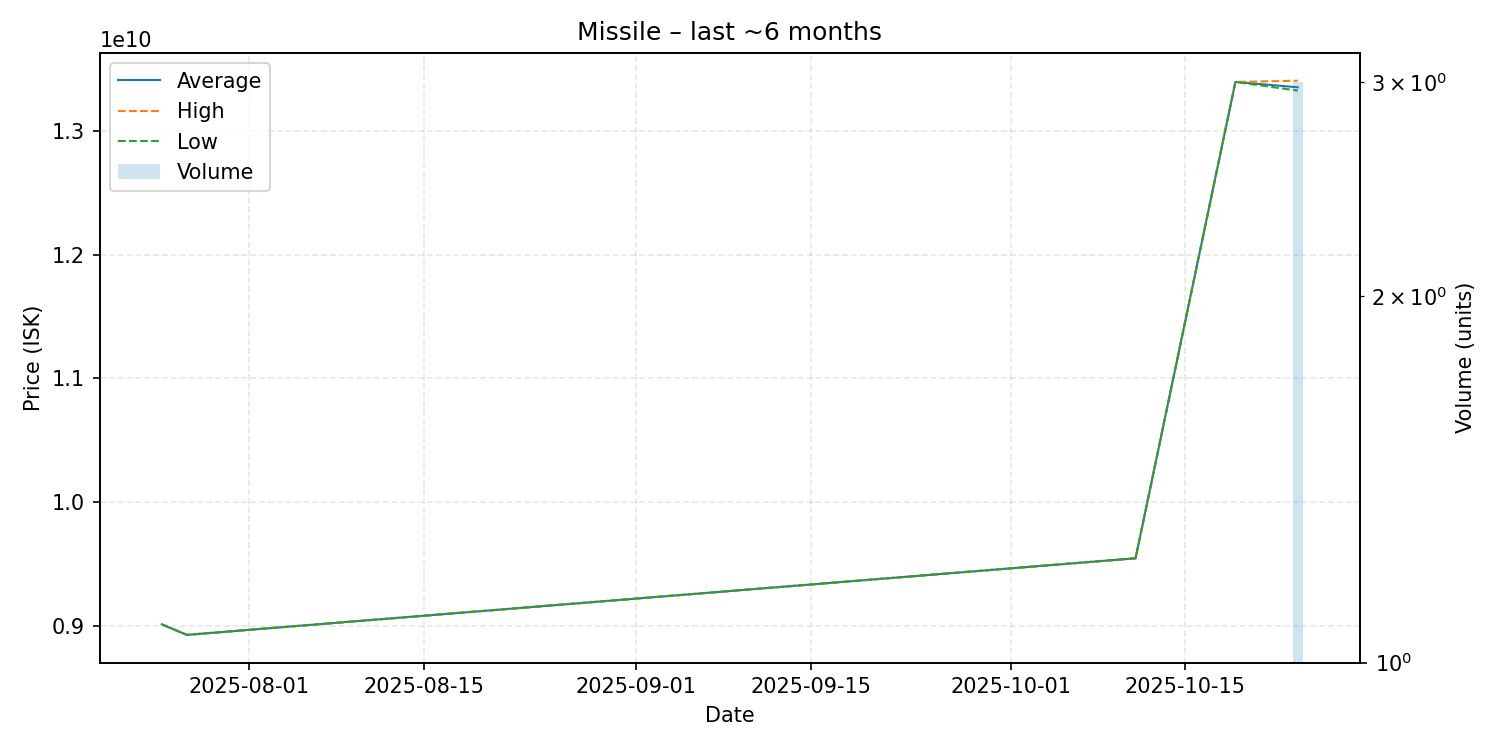

The table this chart was drawn from, first rows:
date, average, highest, lowest, order_count, volume
2025-07-25, 9010000000, 9010000000, 9010000000, 1, 1
2025-07-27, 8925000000, 8925000000, 8925000000, 1, 1
2025-10-11, 9545000000, 9545000000, 9545000000, 1, 1
2025-10-19, 13400000000, 13400000000, 13400000000, 1, 1
2025-10-24, 13356666667, 13410000000, 13330000000, 3, 3
